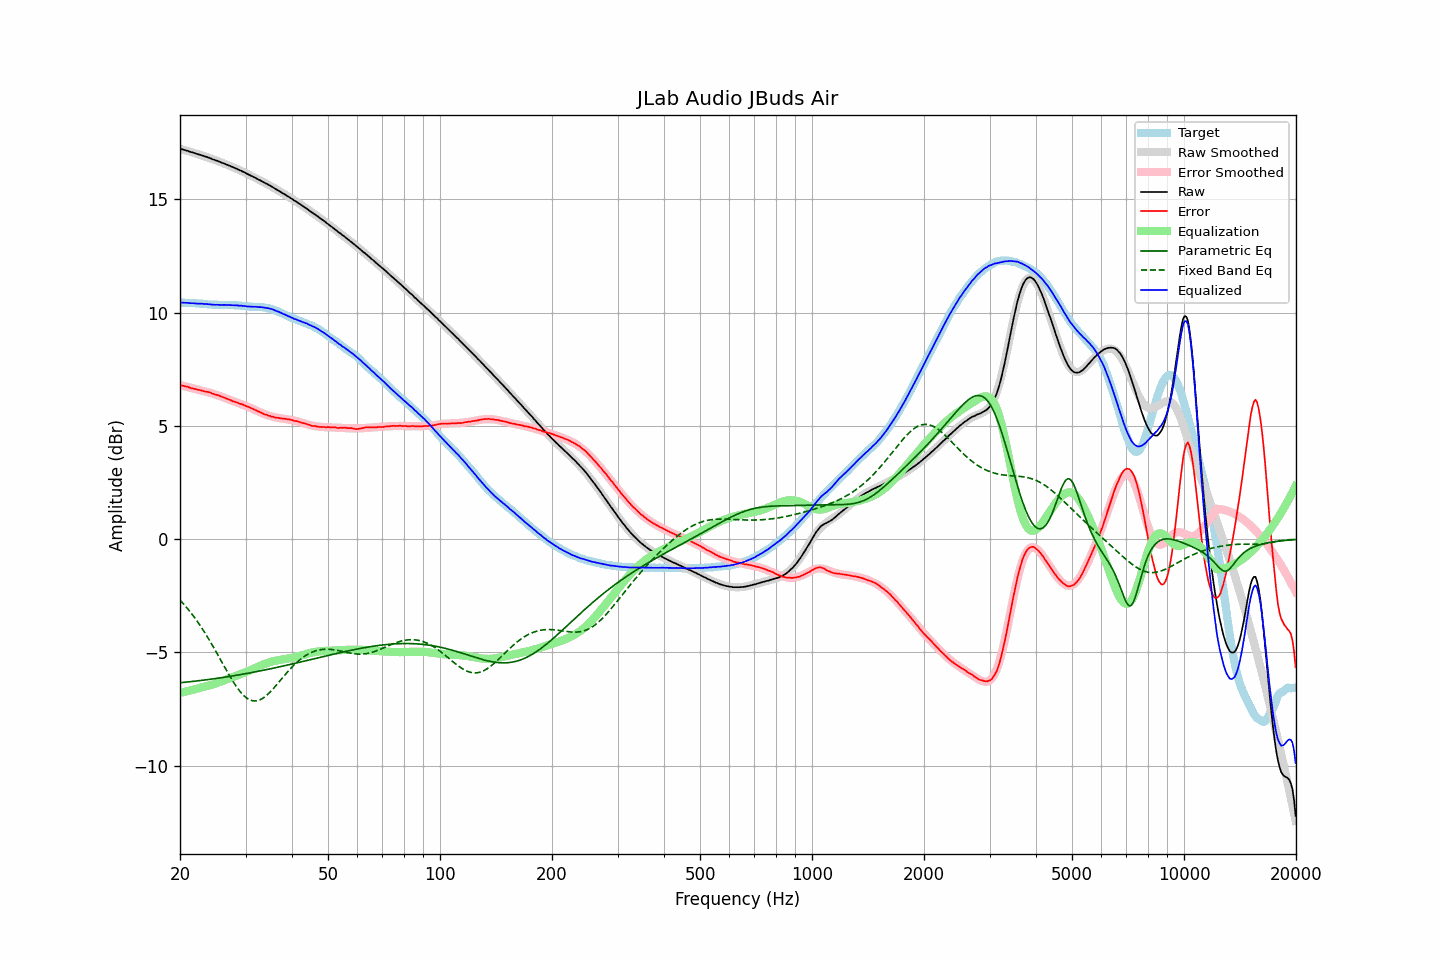

Data behind this chart, as committed beside it:
frequency, raw, error, smoothed, error_smoothed, equalization, parametric_eq, fixed_band_eq, equalized_raw, equalized_smoothed, target
20.00, 17.22, 6.79, 17.23, 6.79, -6.79, -6.35, -2.70, 10.43, 10.43, 10.43
20.20, 17.21, 6.78, 17.21, 6.78, -6.78, -6.34, -2.77, 10.43, 10.43, 10.43
20.40, 17.19, 6.76, 17.19, 6.76, -6.76, -6.33, -2.85, 10.43, 10.43, 10.43
20.61, 17.17, 6.74, 17.17, 6.74, -6.74, -6.32, -2.93, 10.43, 10.43, 10.43
20.81, 17.15, 6.73, 17.15, 6.72, -6.72, -6.32, -3.01, 10.43, 10.42, 10.42
21.02, 17.13, 6.71, 17.13, 6.71, -6.71, -6.31, -3.10, 10.42, 10.42, 10.42
21.23, 17.10, 6.69, 17.11, 6.69, -6.69, -6.30, -3.19, 10.41, 10.42, 10.42
21.44, 17.08, 6.66, 17.08, 6.67, -6.67, -6.29, -3.28, 10.41, 10.41, 10.43
21.66, 17.06, 6.65, 17.06, 6.65, -6.65, -6.29, -3.37, 10.41, 10.41, 10.41
21.87, 17.04, 6.63, 17.04, 6.63, -6.63, -6.28, -3.46, 10.41, 10.41, 10.41
22.09, 17.01, 6.61, 17.02, 6.62, -6.62, -6.27, -3.56, 10.40, 10.40, 10.40
22.31, 16.99, 6.59, 17.00, 6.60, -6.60, -6.26, -3.66, 10.39, 10.40, 10.40
22.54, 16.97, 6.58, 16.97, 6.58, -6.58, -6.25, -3.76, 10.39, 10.39, 10.39
22.76, 16.95, 6.56, 16.95, 6.56, -6.56, -6.24, -3.87, 10.39, 10.39, 10.39
22.99, 16.93, 6.54, 16.93, 6.54, -6.54, -6.24, -3.98, 10.39, 10.38, 10.39
23.22, 16.90, 6.53, 16.90, 6.53, -6.53, -6.23, -4.09, 10.38, 10.38, 10.38
23.45, 16.88, 6.51, 16.88, 6.51, -6.51, -6.22, -4.20, 10.37, 10.37, 10.38
23.69, 16.86, 6.50, 16.85, 6.49, -6.49, -6.21, -4.31, 10.37, 10.37, 10.36
23.92, 16.83, 6.48, 16.83, 6.47, -6.47, -6.20, -4.43, 10.36, 10.36, 10.35
24.16, 16.81, 6.46, 16.80, 6.45, -6.45, -6.19, -4.55, 10.36, 10.36, 10.35
24.40, 16.77, 6.42, 16.78, 6.43, -6.43, -6.18, -4.67, 10.34, 10.35, 10.35
24.65, 16.75, 6.40, 16.75, 6.41, -6.41, -6.17, -4.80, 10.35, 10.35, 10.35
24.89, 16.72, 6.37, 16.73, 6.38, -6.38, -6.16, -4.92, 10.34, 10.34, 10.35
25.14, 16.70, 6.36, 16.70, 6.36, -6.36, -6.15, -5.05, 10.34, 10.34, 10.34
25.39, 16.67, 6.34, 16.67, 6.33, -6.33, -6.14, -5.17, 10.34, 10.34, 10.33
25.65, 16.64, 6.31, 16.64, 6.31, -6.31, -6.13, -5.30, 10.33, 10.34, 10.33
25.91, 16.61, 6.28, 16.62, 6.28, -6.28, -6.12, -5.43, 10.33, 10.34, 10.33
26.16, 16.59, 6.25, 16.59, 6.25, -6.25, -6.11, -5.56, 10.34, 10.33, 10.34
26.43, 16.56, 6.23, 16.56, 6.23, -6.23, -6.10, -5.68, 10.34, 10.33, 10.33
26.69, 16.53, 6.20, 16.53, 6.20, -6.20, -6.09, -5.81, 10.33, 10.33, 10.33
26.96, 16.50, 6.17, 16.50, 6.17, -6.17, -6.08, -5.93, 10.33, 10.33, 10.33
27.23, 16.47, 6.14, 16.47, 6.15, -6.15, -6.06, -6.05, 10.33, 10.33, 10.33
27.50, 16.44, 6.12, 16.44, 6.12, -6.12, -6.05, -6.17, 10.32, 10.33, 10.33
27.77, 16.41, 6.08, 16.41, 6.09, -6.09, -6.04, -6.29, 10.32, 10.32, 10.33
28.05, 16.38, 6.06, 16.38, 6.06, -6.06, -6.03, -6.40, 10.32, 10.32, 10.32
28.33, 16.35, 6.03, 16.35, 6.04, -6.04, -6.02, -6.51, 10.31, 10.31, 10.32
28.62, 16.32, 6.02, 16.32, 6.01, -6.01, -6.01, -6.61, 10.31, 10.31, 10.30
28.90, 16.28, 5.97, 16.29, 5.98, -5.98, -5.99, -6.70, 10.30, 10.30, 10.31
29.19, 16.26, 5.96, 16.25, 5.96, -5.96, -5.98, -6.78, 10.30, 10.30, 10.30
29.48, 16.22, 5.94, 16.22, 5.93, -5.93, -5.97, -6.86, 10.29, 10.29, 10.29
29.78, 16.19, 5.91, 16.19, 5.90, -5.90, -5.96, -6.93, 10.29, 10.28, 10.28
30.08, 16.15, 5.87, 16.15, 5.87, -5.87, -5.94, -6.99, 10.28, 10.28, 10.28
30.38, 16.11, 5.85, 16.12, 5.85, -5.85, -5.93, -7.04, 10.27, 10.27, 10.27
30.68, 16.08, 5.82, 16.08, 5.81, -5.81, -5.92, -7.09, 10.27, 10.27, 10.26
30.99, 16.04, 5.78, 16.05, 5.78, -5.78, -5.90, -7.12, 10.26, 10.26, 10.26
31.30, 16.01, 5.76, 16.01, 5.75, -5.75, -5.89, -7.14, 10.26, 10.26, 10.25
31.61, 15.97, 5.72, 15.97, 5.72, -5.72, -5.88, -7.15, 10.25, 10.25, 10.25
31.93, 15.94, 5.70, 15.94, 5.69, -5.69, -5.86, -7.15, 10.25, 10.25, 10.24
32.24, 15.90, 5.65, 15.90, 5.66, -5.66, -5.85, -7.14, 10.24, 10.25, 10.25
32.57, 15.86, 5.63, 15.87, 5.62, -5.62, -5.83, -7.12, 10.24, 10.24, 10.24
32.89, 15.83, 5.59, 15.83, 5.59, -5.59, -5.82, -7.09, 10.24, 10.24, 10.24
33.22, 15.79, 5.56, 15.79, 5.56, -5.56, -5.81, -7.05, 10.23, 10.23, 10.24
33.55, 15.75, 5.52, 15.75, 5.53, -5.53, -5.79, -7.01, 10.22, 10.22, 10.23
33.89, 15.71, 5.50, 15.72, 5.50, -5.50, -5.78, -6.95, 10.21, 10.21, 10.21
34.23, 15.68, 5.48, 15.68, 5.48, -5.48, -5.76, -6.89, 10.20, 10.20, 10.20
34.57, 15.64, 5.45, 15.64, 5.45, -5.45, -5.75, -6.83, 10.19, 10.19, 10.19
34.92, 15.60, 5.43, 15.60, 5.43, -5.43, -5.73, -6.76, 10.17, 10.17, 10.17
35.27, 15.56, 5.40, 15.56, 5.41, -5.41, -5.72, -6.69, 10.15, 10.15, 10.16
35.62, 15.52, 5.40, 15.52, 5.39, -5.39, -5.70, -6.61, 10.13, 10.12, 10.12
35.97, 15.47, 5.36, 15.48, 5.38, -5.38, -5.69, -6.53, 10.09, 10.10, 10.11
... 635 more rows
